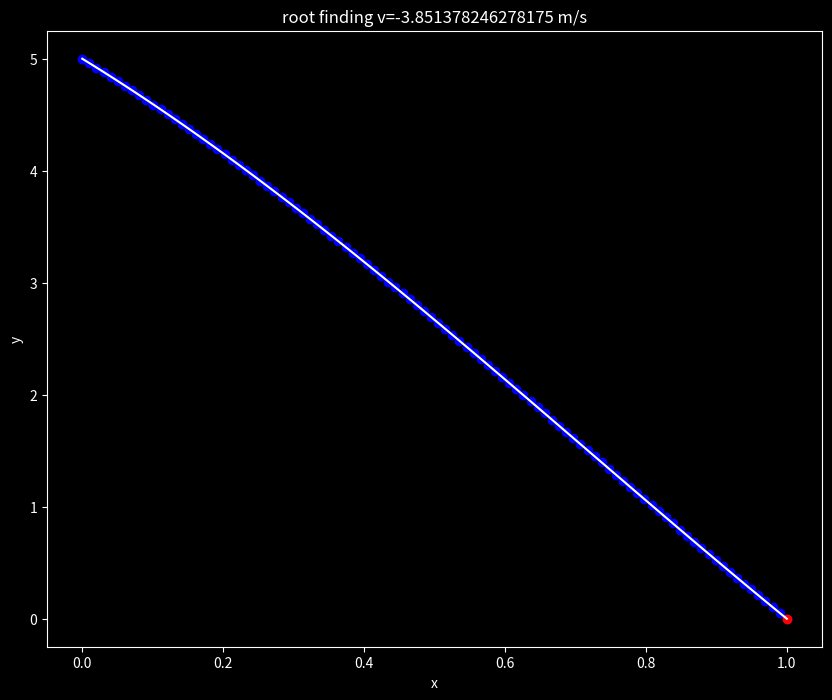

Here is the Python script that generated this plot:
import numpy as np
import matplotlib.pyplot as plt
from scipy.integrate import solve_ivp
from scipy.optimize import newton

plt.style.use("dark_background")

# s = [y(x)
#      v(x)]

F = lambda x, s: np.dot(np.array([[0,1],[-1,(x**2+1)/s[1]]]),s)

def yf(v0):
    sol = solve_ivp(F, [0, 1], [y0, v0])
    y, v = sol.y
    return y[-1]

y0 = 5. # Initial condition
x_eval = np.linspace(0, 1, 100) # x range of evaluation, taking 100 subdivisions
v0 = newton(yf, 8) # Initial guess = 8, we use Newton method as Shooting
print(v0)

def f(r):
    return 6*np.cos(r) - 6/(np.tan(1)) * np.sin(r) + r**2 - 1


sol = solve_ivp(F, [0, 1], [y0, v0], t_eval = x_eval)
plt.figure(figsize = (10, 8))
plt.plot(sol.t, sol.y[0], 'bo') # sol.t returns x values, sol.y returns solution values
plt.plot(1, 0, "ro")
plt.plot(x_eval, f(x_eval), 'w')
plt.xlabel("x")
plt.ylabel("y")
plt.title(f"root finding v={v0} m/s")
plt.show()
